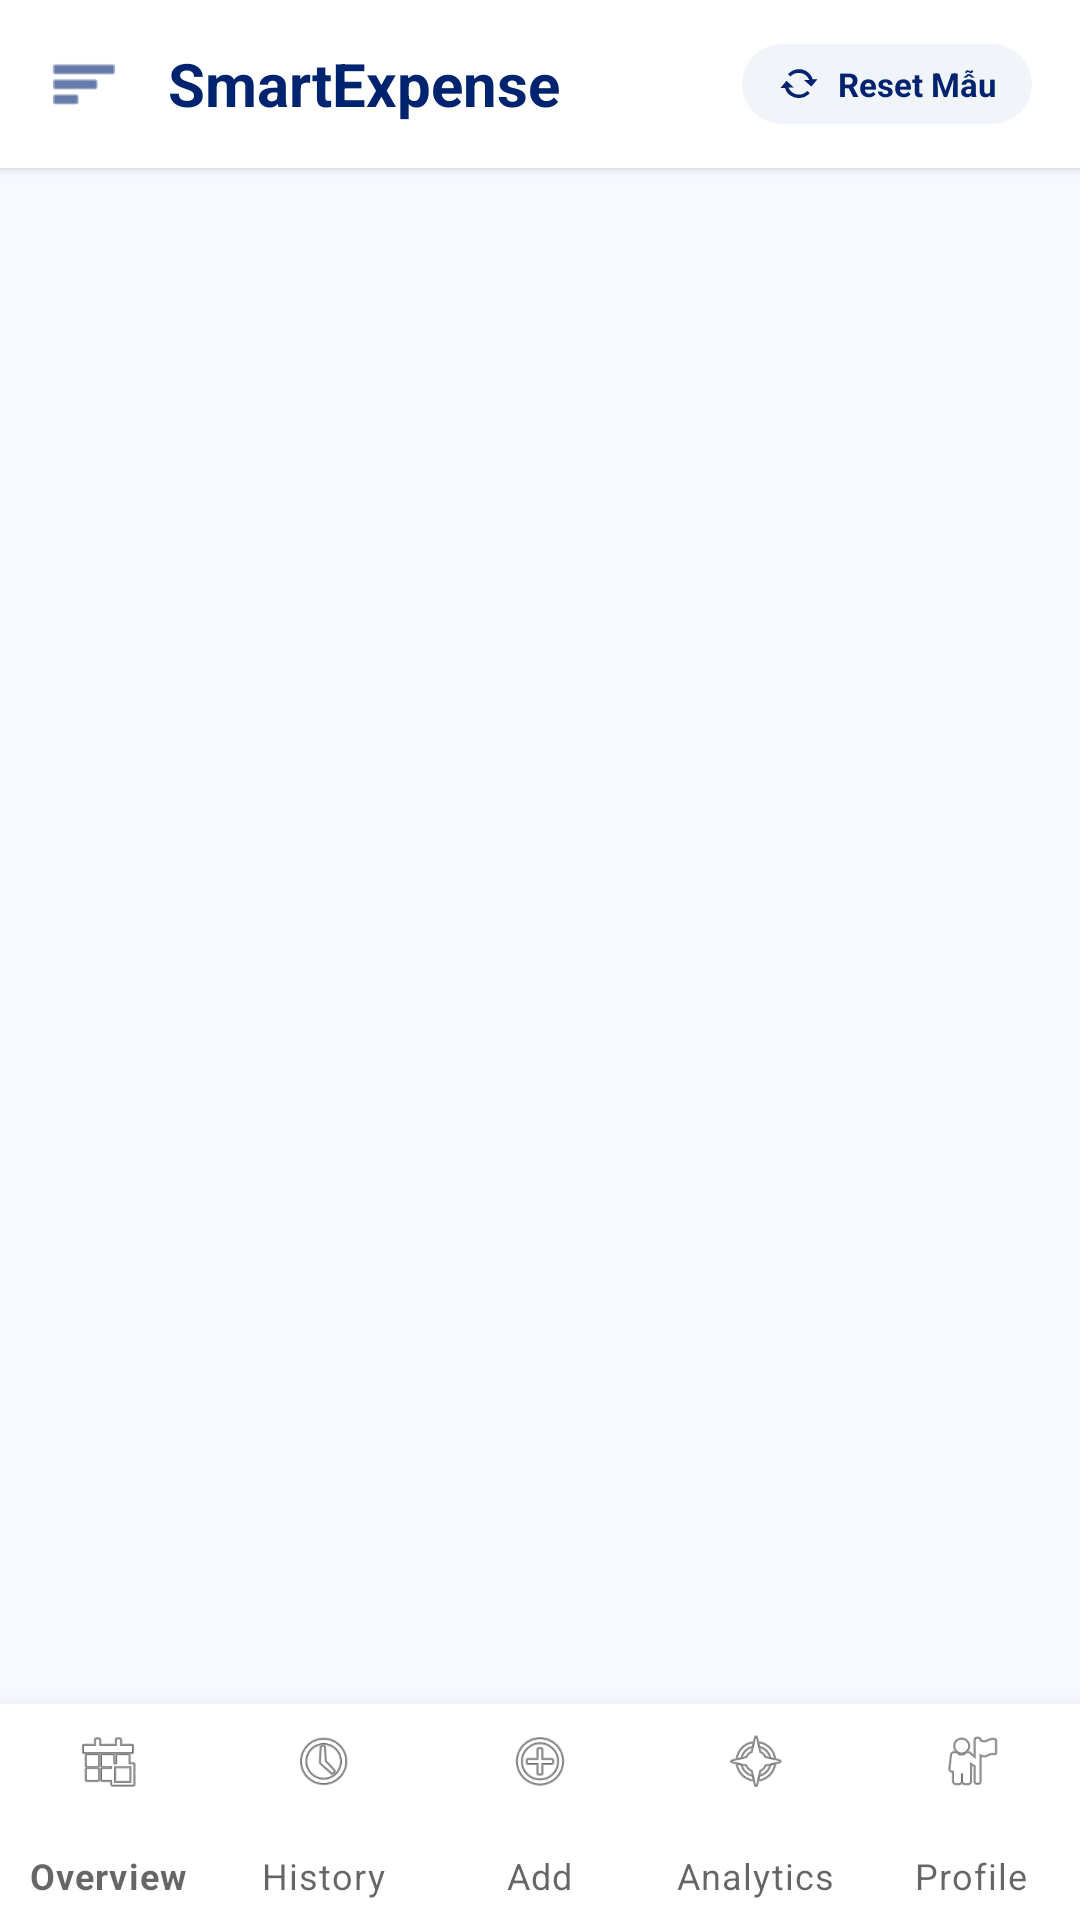

Android layout source for this screen:
<!-- AndroidManifest.xml: activity theme Theme.SmartExpense -->
<!-- res/layout/activity_main.xml -->
<?xml version="1.0" encoding="utf-8"?>
<RelativeLayout xmlns:android="http://schemas.android.com/apk/res/android"
    xmlns:app="http://schemas.android.com/apk/res-auto"
    android:layout_width="match_parent"
    android:layout_height="match_parent"
    android:background="@color/background_slate">

    
    <LinearLayout
        android:id="@+id/top_bar"
        android:layout_width="match_parent"
        android:layout_height="56dp"
        android:background="@color/surface_white"
        android:orientation="horizontal"
        android:gravity="center_vertical"
        android:paddingHorizontal="16dp"
        android:elevation="2dp">

        <ImageView
            android:layout_width="24dp"
            android:layout_height="24dp"
            android:src="@android:drawable/ic_menu_sort_by_size"
            app:tint="@color/primary" />

        <TextView
            android:layout_width="0dp"
            android:layout_height="wrap_content"
            android:layout_weight="1"
            android:layout_marginStart="16dp"
            android:text="SmartExpense"
            android:textColor="@color/primary"
            android:textSize="20sp"
            android:textStyle="bold" />

        
        <LinearLayout
            android:id="@+id/btn_reset_mock"
            android:layout_width="wrap_content"
            android:layout_height="wrap_content"
            android:orientation="horizontal"
            android:background="@drawable/bg_pill_chip"
            android:paddingHorizontal="12dp"
            android:paddingVertical="6dp"
            android:gravity="center"
            android:clickable="true"
            android:focusable="true">

            <ProgressBar
                android:id="@+id/seed_progress"
                android:layout_width="12dp"
                android:layout_height="12dp"
                android:visibility="gone"
                android:indeterminateTint="@color/primary" />

            <ImageView
                android:id="@+id/seed_icon"
                android:layout_width="14dp"
                android:layout_height="14dp"
                android:src="@android:drawable/stat_notify_sync"
                app:tint="@color/primary" />

            <TextView
                android:layout_width="wrap_content"
                android:layout_height="wrap_content"
                android:layout_marginStart="6dp"
                android:text="Reset Mẫu"
                android:textColor="@color/primary"
                android:textSize="11sp"
                android:textStyle="bold" />
        </LinearLayout>
    </LinearLayout>

    
    <FrameLayout
        android:id="@+id/fragment_container"
        android:layout_width="match_parent"
        android:layout_height="match_parent"
        android:layout_above="@id/bottom_nav"
        android:layout_below="@id/top_bar" />

    
    <com.google.android.material.bottomnavigation.BottomNavigationView
        android:id="@+id/bottom_nav"
        android:layout_width="match_parent"
        android:layout_height="72dp"
        android:layout_alignParentBottom="true"
        android:background="@color/surface_white"
        app:elevation="8dp"
        app:menu="@menu/bottom_nav_menu"
        app:labelVisibilityMode="labeled"
        app:itemIconSize="22dp"
        app:itemIconTint="@color/bottom_nav_tint"
        app:itemTextColor="@color/bottom_nav_tint" />

</RelativeLayout>
<!-- resources referenced by this layout -->
<resources>
  <color name="background_slate">#F8F9FF</color>
  <color name="primary">#00236F</color>
  <color name="surface_white">#FFFFFF</color>
  <!-- drawable bg_pill_chip (drawable) -->
  <?xml version="1.0" encoding="utf-8"?>
  <shape xmlns:android="http://schemas.android.com/apk/res/android"
      android:shape="rectangle">
      <solid android:color="@color/chip_bg" />
      <corners android:radius="99dp" />
  </shape>
  <style name="Theme.SmartExpense" parent="Theme.MaterialComponents.Light.NoActionBar">
          
          <item name="colorPrimary">@color/primary</item>
          <item name="colorPrimaryDark">@color/primary_dark</item>
          <item name="colorAccent">@color/accent_blue</item>
  
          
          <item name="android:windowBackground">@color/background_slate</item>
          <item name="android:statusBarColor">@color/surface_white</item>
          <item name="android:windowLightStatusBar">true</item>
      </style>
  <color name="chip_bg">#F1F5F9</color>
  <color name="primary_dark">#00164E</color>
  <color name="accent_blue">#2170E4</color>
</resources>
